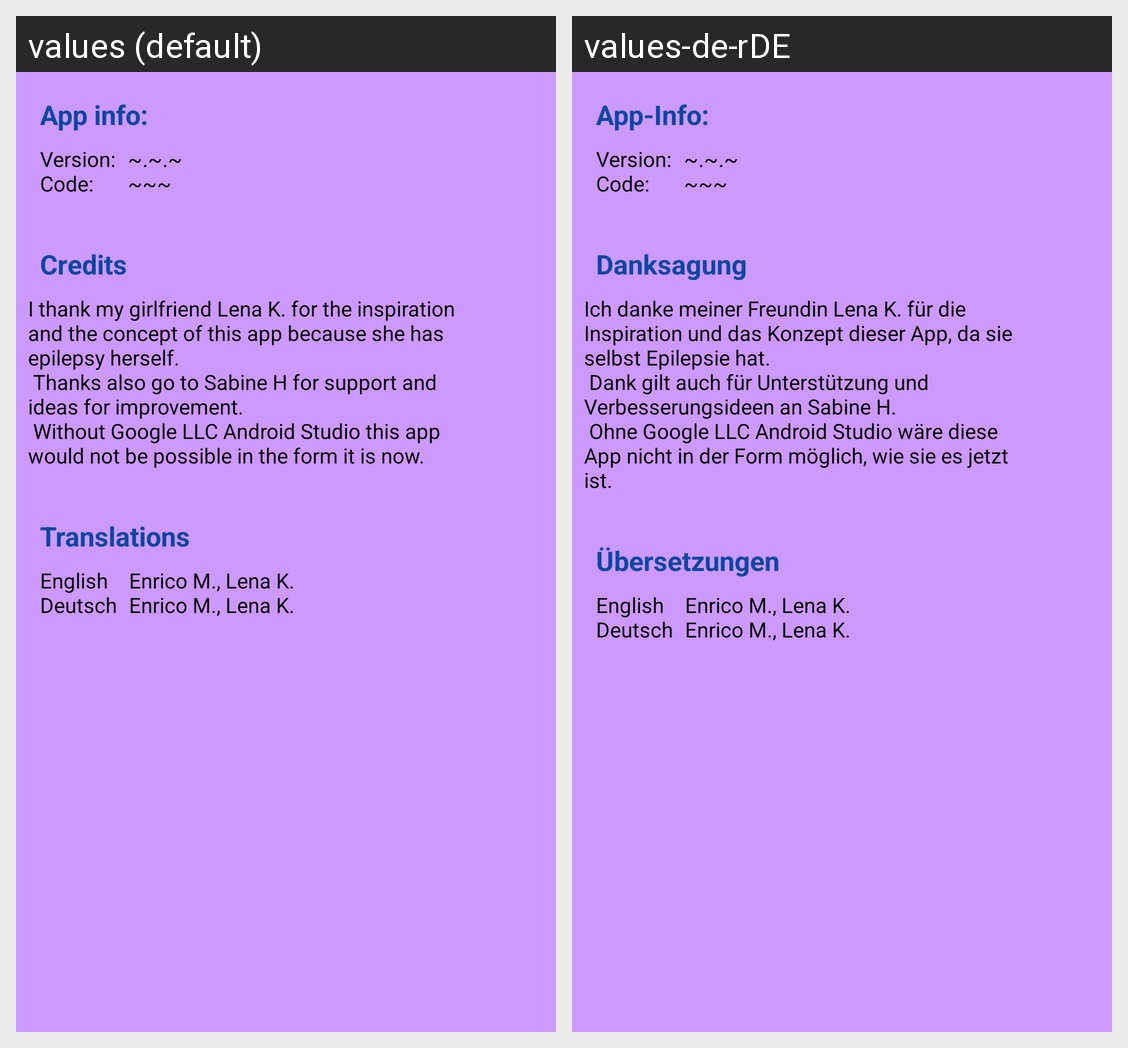

The same Android screen rendered under two of its app's locales, left to right. List the strings drawn on it with the default value and each locale's translation.
Android screen res/layout/activity_about.xml rendered under 2 locales, left to right: values (default), values-de-rDE. Device: Nexus 5 (rendered at 1080×1920; each locale shown at half size, 540×960, under a caption strip naming it); theme AppTheme.
Strings drawn on this screen, with the default value and each locale's value (text and hints the layout hard-codes, and strings that could not be matched under every locale, appear in the picture but are not listed):

a_appinfo
  values: App info:
  values-de-rDE: App-Info:

a_appinfo_data_title
  values: Version:
      Code:
  values-de-rDE: Version:
      Code:  [not translated; the default value is used]

a_appinfo_data
  values: ~.~.~
      ~~~
  values-de-rDE: ~.~.~
      ~~~  [not translated; the default value is used]

a_credits
  values: Credits
  values-de-rDE: Danksagung

a_credits_text
  values: I thank my girlfriend Lena K. for the inspiration and the concept of this app because she has epilepsy herself.
       Thanks also go to Sabine H for support and ideas for improvement.
       Without Google LLC Android Studio this app would not be possible in the form it is now.
  values-de-rDE: Ich danke meiner Freundin Lena K. für die Inspiration und das Konzept dieser App, da sie selbst Epilepsie hat.
       Dank gilt auch für Unterstützung und Verbesserungsideen an Sabine H.
       Ohne Google LLC Android Studio wäre diese App nicht in der Form möglich, wie sie es jetzt ist.

a_translation
  values: Translations
  values-de-rDE: Übersetzungen

a_translation_languages
  values: English
      Deutsch
  values-de-rDE: English
      Deutsch  [not translated; the default value is used]

a_translation_names
  values: Enrico M., Lena K.
      Enrico M., Lena K.
  values-de-rDE: Enrico M., Lena K.
      Enrico M., Lena K.  [not translated; the default value is used]
